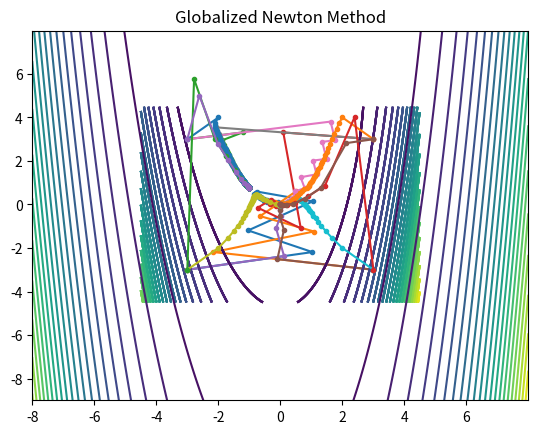

Reproduce this figure in Python.
from re import S
import matplotlib.pyplot as plt
import numpy as np
from numpy.linalg import solve
from numpy.linalg import norm

def obj_poly(x):
    x1 = x[0]
    x2 = x[1]
    return x1**4 + (2/3) * (x1**3) + (1/2) * (x1 ** 2) - 2 * (x1**2) * x2 + (4/3) * (x2**2)

def grad_poly(x):
    x1 = x[0]
    x2 = x[1]
    grad1 = 4 * (x1**3) + 2 * (x1**2) + x1 - 4 * x1 * x2
    grad2 = -2 * (x1**2) + (8/3) * x2
    grad = [grad1, grad2]
    return grad

def hess_poly(x):
    x1 = x[0]
    x2 = x[1]
    hessian = np.array([[12 * (x1**2) + 4 * x1 - 4 * x2 + 1, -4 * x1],
                        [-4 * x1, (8/3)]])
    return hessian

def obj_Rosenbrock(x):
    x1 = x[0]
    x2 = x[1]
    return 100 * (x2 - x1**2) ** 2 + (1 - x1) ** 2

def grad_Rosenbrock(x):
    x1 = x[0]
    x2 = x[1]
    grad1 = 400 * (x1 ** 3) - 400 * x2 * x1 + 2 * x1 - 2
    grad2 = -200 * (x1 ** 2) + 200 * x2
    grad = [grad1, grad2]
    return grad

def hess_Rosenbrock(x):
    x1 = x[0]
    x2 = x[1]
    hessian = np.array([[1200 * (x1**2) - 400 * x2 + 2, -400 * x1],
                        [-400 * x1, 200]])
    return hessian

def golden_section_method(maxit, a, x, tol, obj, grad):
    left = 0
    right = a
    phi = (3 - np.sqrt(5)) / 2
    interation = 0
    while right - left > tol and interation < maxit:
        left_ = phi * right + (1 - phi) * left
        right_ = phi * left + (1 - phi) * right
        if obj(x - [i * left_ for i in grad(x)]) < obj(x -  [i * right_  for i in grad(x)]):
            right = right_
        else:
            left = left_
    alpha_final = (left + right) / 2
    return alpha_final

def gradient_method_Armijo(x0, tol, sigma, gamma, obj, grad):
    x = x0
    all_x = list()
    all_x.append(x0)
    iteration = 0
    while norm(grad(x)) > tol:
        iteration += 1
        alpha = 1
        objective = obj(x)
        while obj(x - [i * alpha for i in grad(x)]) > objective - gamma * alpha * (norm(grad(x)) ** 2):
            alpha = sigma * alpha
        x = x - [i * alpha for i in grad(x)]
        all_x.append(x)

    return x, obj(x), iteration,all_x

def gradient_method_exactLineSearch(x0, tol, maxit, a, obj, grad):
    x = x0
    iteration = 1
    all_x = list()
    all_x.append(x0)
    while norm(grad(x)) > tol:
        alpha = golden_section_method(maxit, a, x, 1e-6, obj_poly, grad_poly)
        x = x - [i * alpha for i in grad(x)]
        all_x.append(x)
        iteration += 1
    return x, obj(x), iteration, all_x

def gradient_method_Adagrad(x0, tol, m, epsilon, sigma, gamma, obj, grad):
    x = x0
    all_x = list()
    all_x.append(x0)
    k = 0
    while norm(grad(x)) > tol:
        start = max(0, k - m)
        sum1 = 0
        sum2 = 0
        alpha = 1
        for j in range(start, k + 1):
            sum1 += grad(all_x[j])[0] ** 2
        for j in range(start, k + 1):
            sum2 += grad(all_x[j])[1] ** 2
        v1 = np.sqrt(epsilon + sum1)
        v2 = np.sqrt(epsilon + sum2)
        D = np.diag([v1, v2])
        d = -np.matmul(np.linalg.inv(D), grad(x))
        while obj(x + [i * alpha for i in d]) > obj(x) + gamma * alpha * np.dot(grad(x), d):
            alpha = sigma * alpha
        x = x + [alpha * i for i in d]
        all_x.append(x)
        k += 1
    return x, obj(x), k, all_x

def newton_glob(x0, tol, gamma, gamma1, gamma2, sigma, obj, grad, hess):
    x = x0
    iteration = 0
    flag_newton = 0 # judge if this method always uses Newton step
    flag_fullSize = 0 # judge if this method always uses the full step size
    all_x = list()
    all_x.append(x0)
    while norm(grad(x)) > tol:
        alpha = 1
        d =  np.array([i * (-1) for i in grad(x)])
        s = solve(hess(x), d)
        if np.dot(d, s) >= gamma1 * min(1, norm(s) ** gamma2) * norm(s) ** 2:
            d = s
        else:
            flag_newton = 1
        while obj(x + [i * alpha for i in d]) > obj(x) + gamma * alpha * np.dot(grad(x), d):
            alpha = sigma * alpha
            flag_fullSize = 1
        x = x + [alpha * i for i in d]
        all_x.append(x)
        iteration += 1
    return x, obj(x), iteration, all_x, flag_newton, flag_fullSize

def figure():
    m1 = list()
    m2 = list()
    for X in all_x:
        m1.append(X[0])
        m2.append(X[1])
    plt.plot(m1, m2, marker = 'o', markersize = 3)

# 2 part(a)
print("Problem 2(a):")
x0 = np.array([3, 3])

print("Backtracking:")
x, objective, itr, all_x = gradient_method_Armijo(x0, 1e-5, 0.5, 0.1, obj_poly, grad_poly)
print("x =", [float('{:.3f}'.format(i)) for i in x], "objective =", round(objective, 3), "number of iterations =", itr)
 
print("Exact Line Search:")
x, objective, itr, all_x = gradient_method_exactLineSearch(x0, 1e-5, 100, 2, obj_poly, grad_poly)
print("x =", [float('{:.3f}'.format(i)) for i in x], "objective =", round(objective, 3), "number of iterations =", itr)

# 2 part(b)
x0 = [np.array([-3, -3]), np.array([3, -3]), np.array([-3, 3]), np.array([3, 3])]
X1 = np.arange(-4.5, 4.5, 0.01)
X2 = np.arange(-4.5, 4.5, 0.01)
X1_, X2_ = np.meshgrid(X1, X2)

Y = X1**4 + (2/3) * (X1_**3) + (1/2) * (X1_ ** 2) - 2 * (X1_**2) * X2_ + (4/3) * (X2_**2)

plt.contour(X1_, X2_, Y, 25)
for i in x0:
    x, objective, itr, all_x = gradient_method_Armijo(i, 1e-5, 0.5, 0.1, obj_poly, grad_poly)
    figure()
plt.title("Backtracking")
plt.show()
    

plt.contour(X1_, X2_, Y, 25)
for i in x0:
    x, objective, itr, all_x = gradient_method_exactLineSearch(i, 1e-5, 100, 0.2, obj_poly, grad_poly)
    plt.contour(X1_, X2_, Y, 25)
    figure()
plt.title("Exact Line Search")
plt.show()

# 3 part(b)
plt.contour(X1_, X2_, Y, 25)
for i in x0:
    x, objective, itr, all_x = gradient_method_Adagrad(i, 1e-5, 25, 1e-6, 0.5, 0.1, obj_poly, grad_poly)
    figure()
plt.title("Adagrad")
plt.show()

# 3 part(c)
print("\nProblem 3(c):")
maxit = 100
x0 = np.array([3, 3])
for m in range(5, maxit + 5, 5):    
    x, objective, itr, all_x = gradient_method_Adagrad(x0, 1e-5, m, 1e-6, 0.5, 0.1, obj_poly, grad_poly)
    print("m:", m, "x =", [float('{:.3f}'.format(i)) for i in x], "objective =", round(objective, 3), "number of iterations =", itr)

# 4 part(a)
print("\nProblem 4(a):")
x0 = np.array([-1, -0.5])
x, objective, itr, all_x, flag_newton, flag_fullSize = newton_glob(x0, 1e-7, 1e-4, 1e-6, 0.1, 0.5, obj_Rosenbrock, grad_Rosenbrock, hess_Rosenbrock)
print("Globalized Newton:", "x =", [float('{:.3f}'.format(i)) for i in x], "objective =", round(objective, 3), "number of iterations =", itr)
if(flag_newton == 1):
    print("Not always ultilize the Newton direction")
else:
    print("Always ultilize the Newton direction")
if(flag_fullSize == 1):
    print("Not always use the full step size alpha_k = 1")
else:
    print("Always use the full step size alpha_k = 1")

x, objective, itr, all_x = gradient_method_Armijo(x0, 1e-7, 0.5, 1e-4, obj_Rosenbrock, grad_Rosenbrock)
print("Gradient Method:", "x =", [float('{:.3f}'.format(i)) for i in x], "objective =", round(objective, 3), "number of iterations =", itr)

# 4 part(b)
x0 = [np.array([-3, -3]), np.array([3, -3]), np.array([-3, 3]), np.array([3, 3])]
X1 = np.arange(-8, 8, 0.01)
X2 = np.arange(-9, 8, 0.01)
X1_, X2_ = np.meshgrid(X1, X2)
Y = X1**4 + (2/3) * (X1_**3) + (1/2) * (X1_ ** 2) - 2 * (X1_**2) * X2_ + (4/3) * (X2_**2)
plt.contour(X1_, X2_, Y, 25)
for i in x0:
    x, objective, itr, all_x, flag_newton, flag_fullSize = newton_glob(i, 1e-5, 0.1, 1e-6, 0.1, 0.5, obj_poly, grad_poly, hess_poly)
    figure()
plt.title("Globalized Newton Method")
plt.show()

